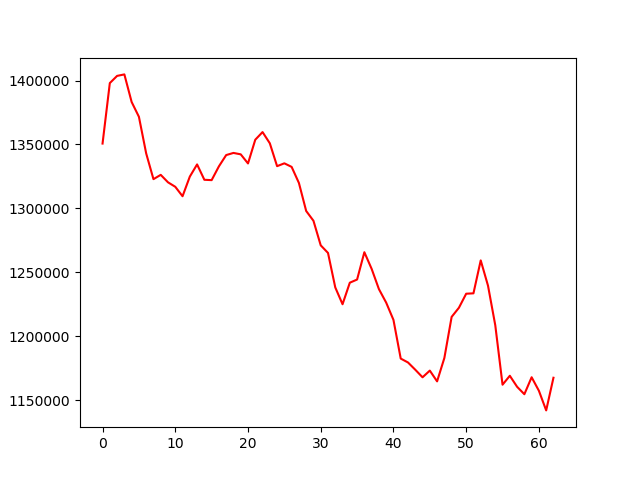

The file beside this chart, header and first rows:
, 0
0, 1350704
1, 1398024
2, 1403648
3, 1404819
4, 1383246
5, 1371672
6, 1342998
7, 1322866
8, 1326233
9, 1320393
10, 1316894
11, 1309502
12, 1324857
13, 1334394
14, 1322375
15, 1322105
16, 1332888
17, 1341710
18, 1343382
19, 1342283
20, 1335150
21, 1353711
22, 1359703
23, 1350923
24, 1333032
25, 1335249
26, 1332454
27, 1319889
28, 1297965
29, 1290313
30, 1271086
31, 1265146
32, 1238169
33, 1225009
34, 1241863
35, 1244330
36, 1265708
37, 1252687
38, 1236858
39, 1226265
40, 1212773
41, 1182503
42, 1179454
43, 1173782
44, 1167859
45, 1173093
46, 1164675
47, 1182967
48, 1215122
49, 1222255
50, 1233244
51, 1233543
52, 1259302
53, 1239549
54, 1208590
55, 1162063
56, 1169055
57, 1160433
58, 1154616
59, 1167892
... 3 more rows
